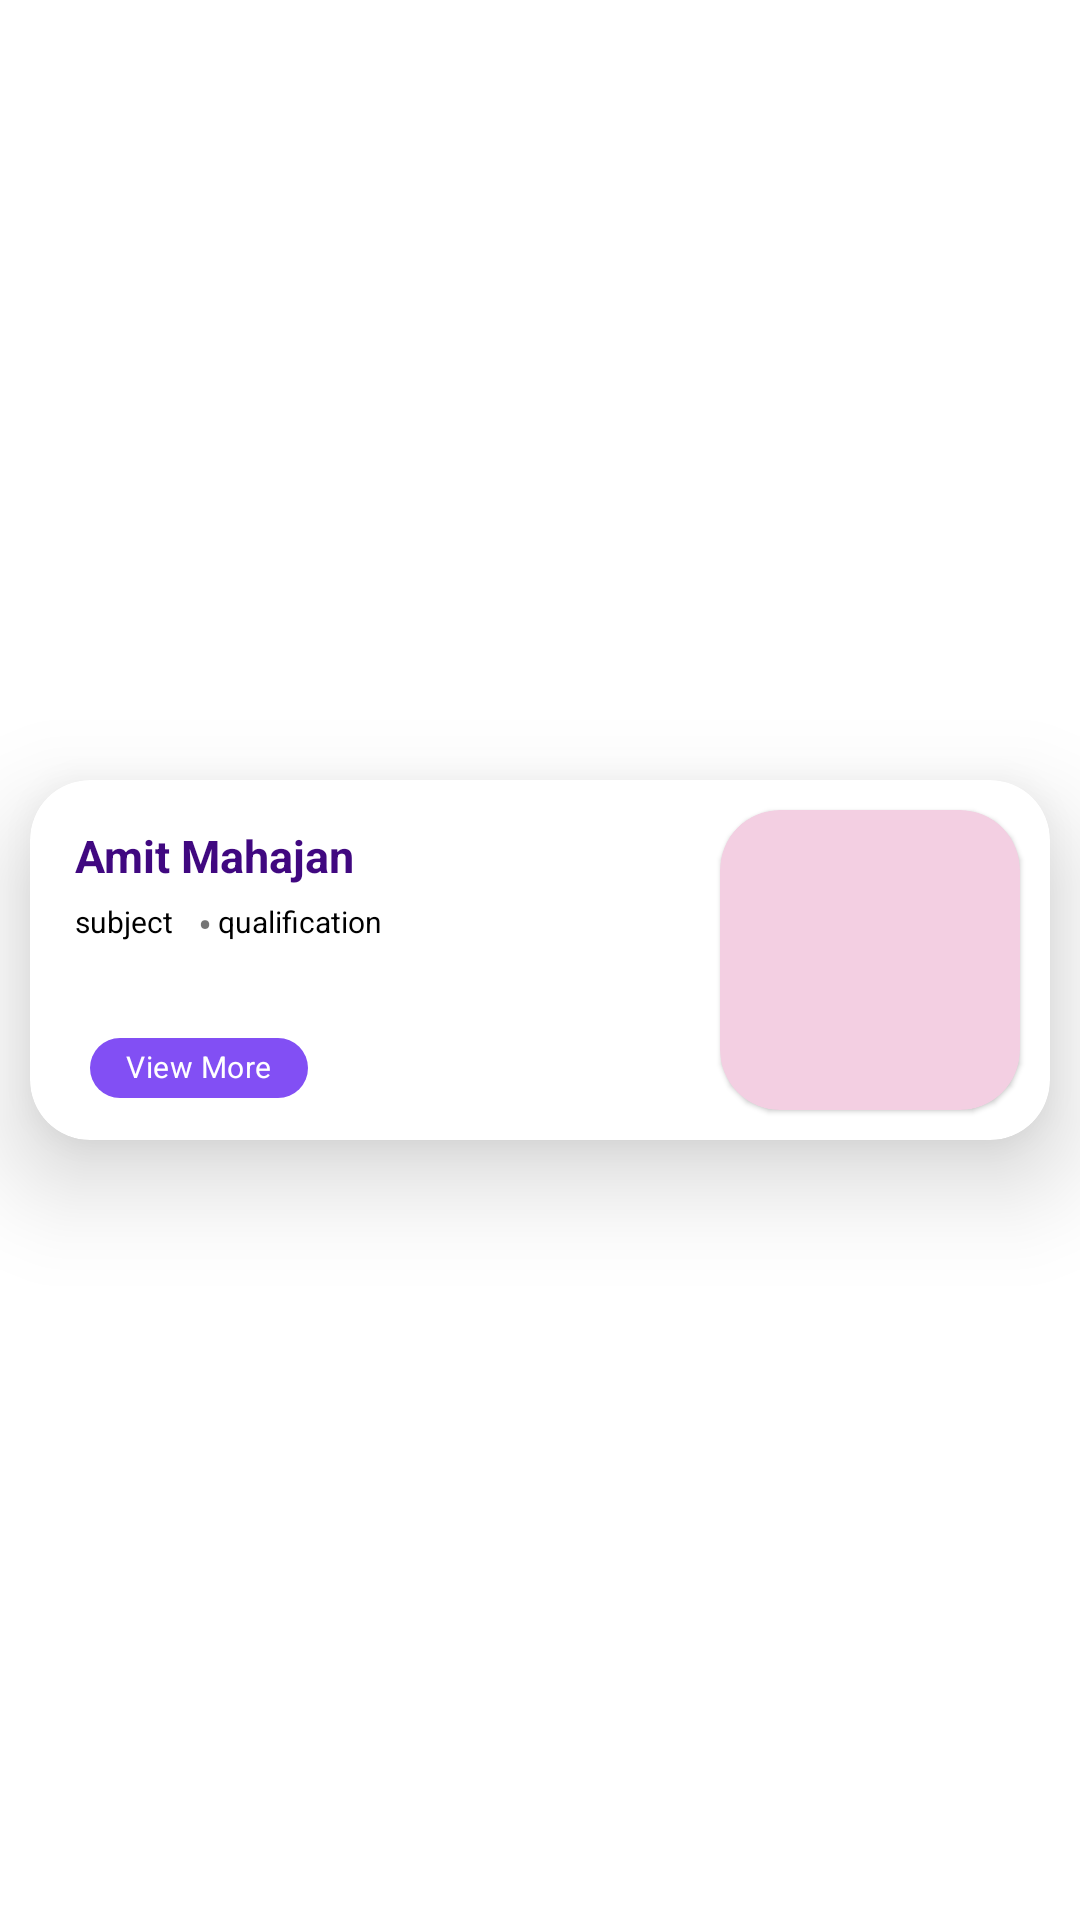

Reconstruct the res/layout file that produces this screen, plus the resources it refers to.
<!-- AndroidManifest.xml: application theme Theme.PhysicsWallahAssignment -->
<!-- res/layout/user_list.xml -->
<?xml version="1.0" encoding="utf-8"?>
<androidx.constraintlayout.widget.ConstraintLayout xmlns:android="http://schemas.android.com/apk/res/android"
    android:layout_width="match_parent"
    android:layout_height="wrap_content"
    xmlns:app="http://schemas.android.com/apk/res-auto">


    <com.google.android.material.card.MaterialCardView
        android:layout_width="match_parent"
        android:layout_height="wrap_content"
        app:layout_constraintTop_toTopOf="parent"
        app:layout_constraintStart_toStartOf="parent"
        app:layout_constraintEnd_toEndOf="parent"
        app:layout_constraintBottom_toBottomOf="parent"
        app:cardElevation="20dp"
        app:guidelineUseRtl="false"
        android:elevation="20dp"
        android:layout_margin="10dp"
        app:cardCornerRadius="20dp">

        <androidx.constraintlayout.widget.ConstraintLayout
            android:layout_width="match_parent"
            android:layout_height="wrap_content">

            <com.google.android.material.card.MaterialCardView
                android:layout_width="100dp"
                android:layout_height="100dp"
                android:layout_margin="10dp"
                app:cardCornerRadius="20dp"
                app:layout_constraintEnd_toEndOf="parent"
                app:layout_constraintTop_toTopOf="parent"
                app:layout_constraintBottom_toBottomOf="parent"
                android:backgroundTint="#F3CFE2">
                <ImageView
                    android:id="@+id/profileImage"
                    android:layout_width="100dp"
                    android:layout_height="100dp"/>
            </com.google.android.material.card.MaterialCardView>

            <TextView
                android:id="@+id/userName"
                android:layout_width="wrap_content"
                android:layout_height="wrap_content"
                android:text="Amit Mahajan"
                android:textSize="15sp"
                android:textColor="#400880"
                app:layout_constraintTop_toTopOf="parent"
                app:layout_constraintStart_toStartOf="parent"
                android:layout_margin="5dp"
                android:paddingTop="10dp"
                android:paddingStart="10dp"
                android:textStyle="bold"/>
            <TextView
                android:id="@+id/subject"
                android:layout_width="wrap_content"
                android:layout_height="wrap_content"
                android:text="subject"
                android:textSize="10sp"
                android:paddingStart="10dp"
                android:textColor="#000000"
                app:layout_constraintTop_toBottomOf="@id/userName"
                app:layout_constraintStart_toStartOf="parent"
                android:layout_margin="5dp"
                android:layout_marginLeft="10dp"
                android:paddingRight="10dp"/>
            <TextView
                android:id="@+id/dot"
                android:layout_width="wrap_content"
                android:layout_height="wrap_content"
                android:text="•"
                android:paddingRight="2dp"
                android:layout_marginTop="3dp"
                app:layout_constraintRight_toLeftOf="@id/qualification"
                app:layout_constraintTop_toBottomOf="@id/userName"/>
            <TextView
                android:id="@+id/qualification"
                android:layout_width="wrap_content"
                android:layout_height="wrap_content"
                android:text="qualification"
                android:textSize="10sp"
                android:textColor="#000000"
                app:layout_constraintTop_toBottomOf="@id/userName"
                app:layout_constraintStart_toEndOf="@id/subject"
                android:layout_margin="5dp"
                android:layout_marginLeft="10dp" />

            <com.google.android.material.chip.Chip
                app:chipMinHeight="20dp"
                android:layout_width="wrap_content"
                android:layout_height="wrap_content"
                android:text="View More"
                android:textColor="#ffff"
                android:textSize="10sp"
                android:layout_marginTop="18dp"
                app:chipBackgroundColor="#824FF4"
                app:layout_constraintTop_toBottomOf="@id/subject"
                app:layout_constraintStart_toStartOf="parent"
                android:layout_marginLeft="20dp" />

        </androidx.constraintlayout.widget.ConstraintLayout>

    </com.google.android.material.card.MaterialCardView>

</androidx.constraintlayout.widget.ConstraintLayout>
<!-- resources referenced by this layout -->
<resources>
  <style name="Theme.PhysicsWallahAssignment" parent="Theme.MaterialComponents.DayNight.DarkActionBar">
          
          <item name="colorPrimary">@color/purple_500</item>
          <item name="colorPrimaryVariant">@color/purple_700</item>
          <item name="colorOnPrimary">@color/white</item>
          
          <item name="colorSecondary">@color/teal_200</item>
          <item name="colorSecondaryVariant">@color/teal_700</item>
          <item name="colorOnSecondary">@color/black</item>
          
          <item name="android:statusBarColor" tools:targetApi="l">?attr/colorPrimaryVariant</item>
          
      </style>
  <!-- not gathered from this repository: default colours our renderer supplied (Android Studio template values) -->
  <color name="purple_500">#FF6200EE</color>
  <color name="purple_700">#FF3700B3</color>
  <color name="teal_200">#FF03DAC5</color>
  <color name="teal_700">#FF018786</color>
  <color name="black">#FF000000</color>
  <color name="white">#FFFFFFFF</color>
</resources>
